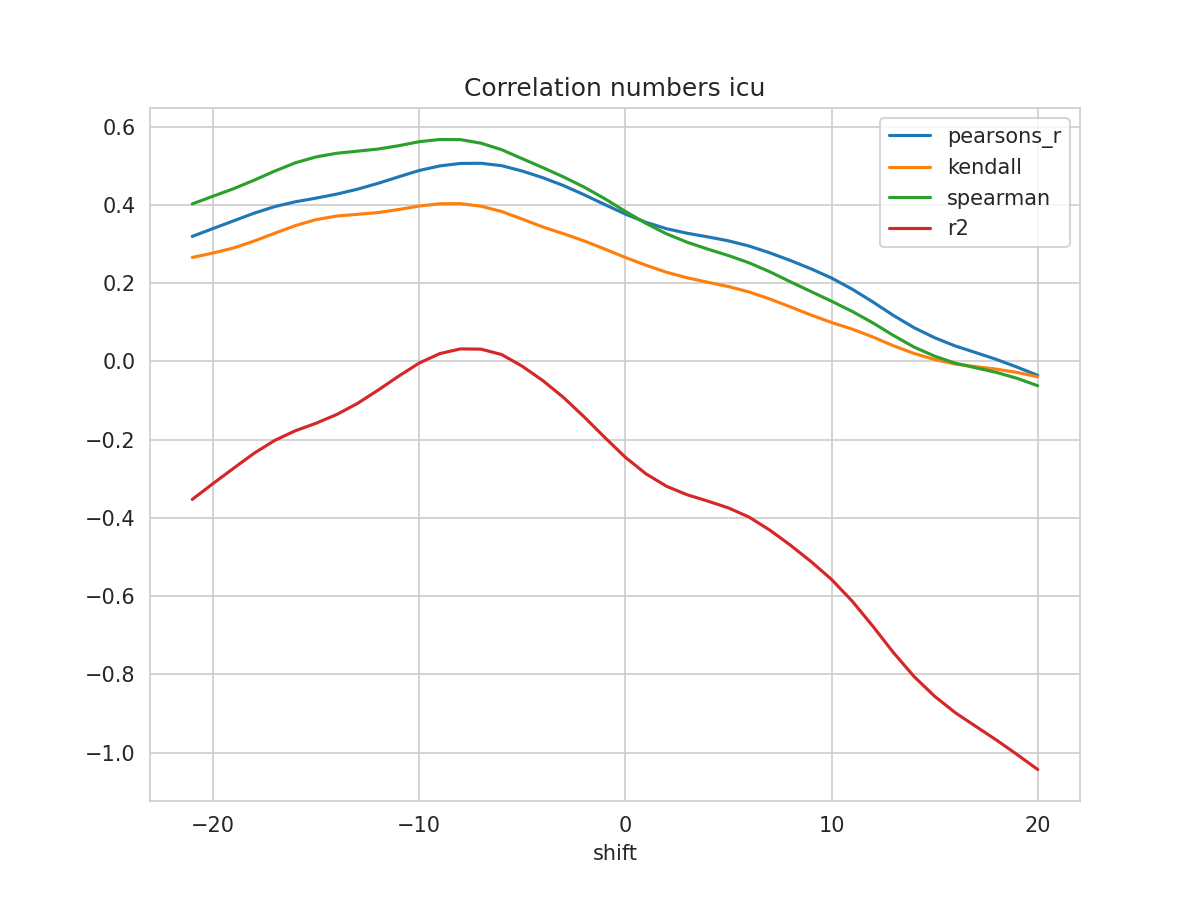

The data file committed next to this chart (first rows):
shift, N, pearsons_r, kendall, spearman, mse, explained_variance_score, r2, rmse
-21, 376, 0.3195, 0.2657, 0.4026, 0.03992, -0.3466, -0.3529, 0.1998
-20, 377, 0.3395, 0.277, 0.4222, 0.03868, -0.3069, -0.3127, 0.1967
-19, 378, 0.3593, 0.2899, 0.4414, 0.03746, -0.2681, -0.2733, 0.1935
-18, 379, 0.379, 0.3077, 0.4632, 0.03627, -0.2302, -0.2348, 0.1904
-17, 380, 0.3957, 0.3278, 0.4866, 0.03527, -0.198, -0.202, 0.1878
-16, 381, 0.4081, 0.3471, 0.5077, 0.03455, -0.174, -0.1773, 0.1859
-15, 382, 0.4174, 0.3625, 0.5228, 0.03402, -0.1556, -0.1582, 0.1844
-14, 383, 0.4277, 0.3716, 0.5321, 0.03343, -0.1339, -0.136, 0.1829
-13, 384, 0.4401, 0.376, 0.5374, 0.03276, -0.1063, -0.1078, 0.181
-12, 385, 0.4551, 0.3803, 0.5429, 0.03198, -0.07296, -0.07392, 0.1788
-11, 386, 0.4718, 0.3883, 0.5513, 0.03111, -0.03752, -0.03806, 0.1764
-10, 387, 0.4881, 0.3972, 0.5617, 0.03024, -0.00418, -0.004423, 0.1739
-9, 387, 0.4997, 0.403, 0.5673, 0.02958, 0.01993, 0.01985, 0.172
-8, 387, 0.5061, 0.4033, 0.567, 0.02919, 0.03191, 0.03189, 0.1708
-7, 387, 0.5065, 0.3968, 0.5579, 0.02912, 0.03129, 0.03129, 0.1706
-6, 387, 0.5004, 0.3833, 0.5413, 0.02942, 0.01757, 0.01754, 0.1715
-5, 387, 0.4867, 0.3638, 0.5183, 0.03014, -0.01225, -0.01233, 0.1736
-4, 387, 0.4696, 0.3437, 0.4955, 0.03105, -0.04895, -0.04913, 0.1762
-3, 387, 0.4496, 0.3265, 0.4716, 0.03213, -0.09176, -0.09209, 0.1792
-2, 387, 0.4262, 0.3081, 0.4457, 0.03341, -0.1412, -0.1417, 0.1828
-1, 387, 0.4011, 0.2874, 0.4161, 0.03481, -0.1934, -0.1943, 0.1866
0, 387, 0.3768, 0.2657, 0.3837, 0.03618, -0.2438, -0.245, 0.1902
1, 387, 0.3556, 0.2459, 0.3529, 0.03743, -0.2857, -0.2874, 0.1935
2, 387, 0.3392, 0.2278, 0.3261, 0.03844, -0.3171, -0.3193, 0.1961
3, 387, 0.3276, 0.2137, 0.3046, 0.03919, -0.3382, -0.341, 0.198
4, 387, 0.3183, 0.2024, 0.287, 0.03982, -0.3538, -0.3572, 0.1996
5, 387, 0.3082, 0.1913, 0.2706, 0.04052, -0.3707, -0.3746, 0.2013
6, 387, 0.295, 0.1776, 0.2521, 0.0414, -0.3939, -0.3981, 0.2035
7, 387, 0.2777, 0.1597, 0.2293, 0.04247, -0.4266, -0.4311, 0.2061
8, 387, 0.2581, 0.1395, 0.2036, 0.04363, -0.465, -0.4697, 0.2089
9, 387, 0.2368, 0.1187, 0.1788, 0.04488, -0.5069, -0.5115, 0.2118
10, 387, 0.2132, 0.09954, 0.1539, 0.04627, -0.5531, -0.5574, 0.2151
11, 387, 0.1847, 0.0825, 0.1278, 0.04795, -0.6087, -0.6129, 0.219
12, 387, 0.1521, 0.06256, 0.09866, 0.04987, -0.6727, -0.6768, 0.2233
13, 387, 0.1175, 0.03993, 0.06642, 0.05192, -0.7404, -0.7444, 0.2279
14, 387, 0.08623, 0.02043, 0.03662, 0.05376, -0.8017, -0.8056, 0.2319
15, 387, 0.06055, 0.004713, 0.01337, 0.05526, -0.8525, -0.8562, 0.2351
16, 387, 0.03945, -0.006847, -0.004539, 0.05648, -0.8946, -0.8981, 0.2377
17, 387, 0.02236, -0.01346, -0.01653, 0.05742, -0.93, -0.9333, 0.2396
18, 387, 0.004951, -0.01992, -0.02824, 0.0584, -0.9654, -0.9683, 0.2417
19, 387, -0.01467, -0.02829, -0.0433, 0.05958, -1.003, -1.005, 0.2441
20, 387, -0.03569, -0.0395, -0.06226, 0.06088, -1.042, -1.043, 0.2467
